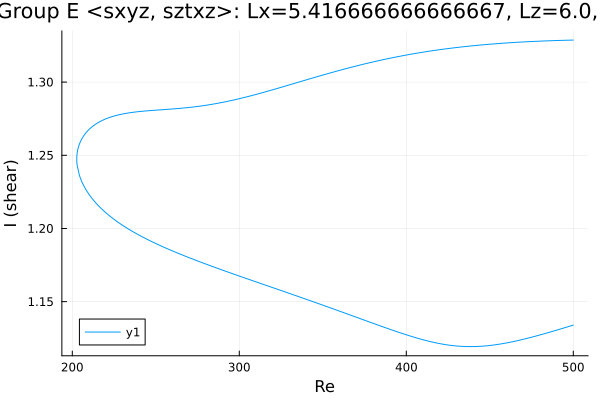

The data file committed next to this chart (first rows):
Re, shear
500.0, 1.329
498.7, 1.329
497.3, 1.329
495.9, 1.329
494.4, 1.329
493, 1.329
491.6, 1.328
490.2, 1.328
488.8, 1.328
487.4, 1.328
486, 1.328
484.5, 1.328
483.1, 1.328
481.7, 1.328
480.3, 1.328
478.9, 1.328
477.5, 1.328
476.1, 1.328
474.6, 1.328
473.2, 1.328
471.8, 1.328
470.4, 1.327
469, 1.327
467.6, 1.327
466.2, 1.327
464.7, 1.327
463.3, 1.327
461.9, 1.327
460.5, 1.327
459.1, 1.327
457.7, 1.327
456.3, 1.326
454.8, 1.326
453.4, 1.326
452, 1.326
450.6, 1.326
449.2, 1.326
447.8, 1.326
446.4, 1.326
444.9, 1.325
443.5, 1.325
442.1, 1.325
440.7, 1.325
439.3, 1.325
437.9, 1.325
436.5, 1.324
435, 1.324
433.6, 1.324
432.2, 1.324
430.8, 1.324
429.4, 1.324
428, 1.323
426.6, 1.323
425.1, 1.323
423.7, 1.323
422.3, 1.323
420.9, 1.322
419.5, 1.322
418.1, 1.322
416.7, 1.322
... 442 more rows
